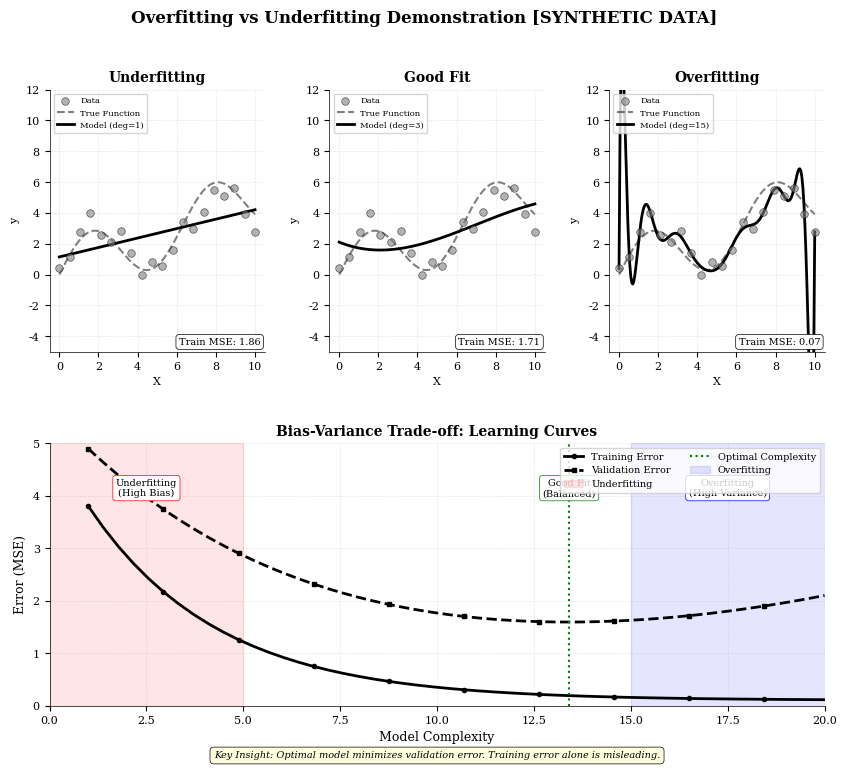

Here is the Python script that generated this plot: (Note: this script raises an exception after producing the figure.)
"""
Overfitting Demonstration
Visualization of underfitting, good fit, and overfitting with train/test error curves

Required libraries: matplotlib, numpy
Output: overfitting_demo.pdf
"""

import matplotlib.pyplot as plt
import numpy as np
from pathlib import Path

# Chart metadata for QuantLet integration
CHART_METADATA = {
    'title': 'Overfitting Demonstration',
    'url': 'https://github.com/Digital-AI-Finance/DigitalFinance_3/tree/main/charts/module_03_ai_ml/overfitting_demo'
}

def create_overfitting_demo():
    """Create visualization demonstrating overfitting vs good fit vs underfitting"""

    # Set style for academic publication
    plt.rcParams['font.family'] = 'serif'
    plt.rcParams['font.size'] = 8
    plt.rcParams['axes.linewidth'] = 0.5

    # Set random seed for reproducibility
    np.random.seed(42)

    fig = plt.figure(figsize=(10, 8))
    gs = fig.add_gridspec(2, 3, hspace=0.35, wspace=0.3)

    # Generate synthetic data
    n_points = 20
    X = np.linspace(0, 10, n_points)
    true_function = lambda x: 2 * np.sin(x) + 0.5 * x
    noise = np.random.normal(0, 0.8, n_points)
    y = true_function(X) + noise

    X_smooth = np.linspace(0, 10, 200)
    y_true = true_function(X_smooth)

    # Three models with different complexity
    # Underfitting: linear (degree 1)
    # Good fit: polynomial degree 3
    # Overfitting: polynomial degree 15

    models = [
        {'name': 'Underfitting', 'degree': 1, 'ax_idx': 0},
        {'name': 'Good Fit', 'degree': 3, 'ax_idx': 1},
        {'name': 'Overfitting', 'degree': 15, 'ax_idx': 2}
    ]

    # Top row: Fit visualizations
    for model in models:
        ax = fig.add_subplot(gs[0, model['ax_idx']])

        # Fit polynomial
        coeffs = np.polyfit(X, y, model['degree'])
        y_pred = np.polyval(coeffs, X_smooth)

        # Plot
        ax.scatter(X, y, color='gray', s=30, alpha=0.6,
                  edgecolor='black', linewidth=0.5, label='Data', zorder=3)
        ax.plot(X_smooth, y_true, 'k--', linewidth=1.5,
               label='True Function', alpha=0.5, zorder=1)
        ax.plot(X_smooth, y_pred, 'k-', linewidth=2,
               label=f'Model (deg={model["degree"]})', zorder=2)

        ax.set_xlabel('X', fontsize=8)
        ax.set_ylabel('y', fontsize=8)
        ax.set_title(model['name'], fontsize=10, fontweight='bold')
        ax.legend(loc='upper left', fontsize=6)
        ax.grid(True, alpha=0.3, linestyle='--', linewidth=0.5)
        ax.set_ylim(-5, 12)
        ax.spines['top'].set_visible(False)
        ax.spines['right'].set_visible(False)

        # Calculate and display error
        train_error = np.mean((y - np.polyval(coeffs, X))**2)
        ax.text(0.98, 0.02, f'Train MSE: {train_error:.2f}',
               transform=ax.transAxes,
               fontsize=7,
               verticalalignment='bottom',
               horizontalalignment='right',
               bbox=dict(boxstyle='round,pad=0.3',
                        facecolor='white',
                        edgecolor='black',
                        linewidth=0.5))

    # Bottom row: Learning curves
    ax_curve = fig.add_subplot(gs[1, :])

    # Simulate learning curves
    model_complexity = np.linspace(1, 20, 50)

    # Training error decreases with complexity
    train_error = 5 * np.exp(-0.3 * model_complexity) + 0.1

    # Validation error: U-shaped
    # Decreases initially, then increases due to overfitting
    val_error = 5 * np.exp(-0.15 * model_complexity) + 0.3 * (model_complexity - 5)**2 / 50 + 0.5

    ax_curve.plot(model_complexity, train_error, 'k-', linewidth=2,
                 label='Training Error', marker='o', markersize=3,
                 markevery=5)
    ax_curve.plot(model_complexity, val_error, 'k--', linewidth=2,
                 label='Validation Error', marker='s', markersize=3,
                 markevery=5)

    # Mark the three zones
    # Underfitting zone
    ax_curve.axvspan(0, 5, alpha=0.1, color='red', label='Underfitting')
    ax_curve.text(2.5, 4, 'Underfitting\n(High Bias)', ha='center',
                 fontsize=7, bbox=dict(boxstyle='round,pad=0.3',
                                      facecolor='white',
                                      edgecolor='red',
                                      linewidth=0.5))

    # Good fit zone
    optimal_idx = np.argmin(val_error)
    optimal_complexity = model_complexity[optimal_idx]
    ax_curve.axvline(x=optimal_complexity, color='green', linestyle=':',
                    linewidth=1.5, label='Optimal Complexity')
    ax_curve.text(optimal_complexity, 4, 'Good Fit\n(Balanced)', ha='center',
                 fontsize=7, bbox=dict(boxstyle='round,pad=0.3',
                                      facecolor='white',
                                      edgecolor='green',
                                      linewidth=0.5))

    # Overfitting zone
    ax_curve.axvspan(15, 20, alpha=0.1, color='blue', label='Overfitting')
    ax_curve.text(17.5, 4, 'Overfitting\n(High Variance)', ha='center',
                 fontsize=7, bbox=dict(boxstyle='round,pad=0.3',
                                      facecolor='white',
                                      edgecolor='blue',
                                      linewidth=0.5))

    ax_curve.set_xlabel('Model Complexity', fontsize=9)
    ax_curve.set_ylabel('Error (MSE)', fontsize=9)
    ax_curve.set_title('Bias-Variance Trade-off: Learning Curves', fontsize=10, fontweight='bold')
    ax_curve.legend(loc='upper right', fontsize=7, ncol=2)
    ax_curve.grid(True, alpha=0.3, linestyle='--', linewidth=0.5)
    ax_curve.set_xlim(0, 20)
    ax_curve.set_ylim(0, 5)
    ax_curve.spines['top'].set_visible(False)
    ax_curve.spines['right'].set_visible(False)

    # Add key insight
    insight_text = 'Key Insight: Optimal model minimizes validation error. Training error alone is misleading.'
    ax_curve.text(0.5, -0.2, insight_text,
                 transform=ax_curve.transAxes,
                 fontsize=7, style='italic',
                 ha='center',
                 bbox=dict(boxstyle='round,pad=0.4',
                          facecolor='lightyellow',
                          edgecolor='black',
                          linewidth=0.5))

    # Main title
    fig.suptitle('Overfitting vs Underfitting Demonstration [SYNTHETIC DATA]',
                fontsize=12, fontweight='bold', y=0.98)

    # Save as PDF
    output_path = Path(__file__).parent / 'overfitting_demo.pdf'
    plt.savefig(output_path, format='pdf', dpi=300, bbox_inches='tight')
    print(f"Chart saved to: {output_path}")

    plt.close()

if __name__ == '__main__':
    create_overfitting_demo()
